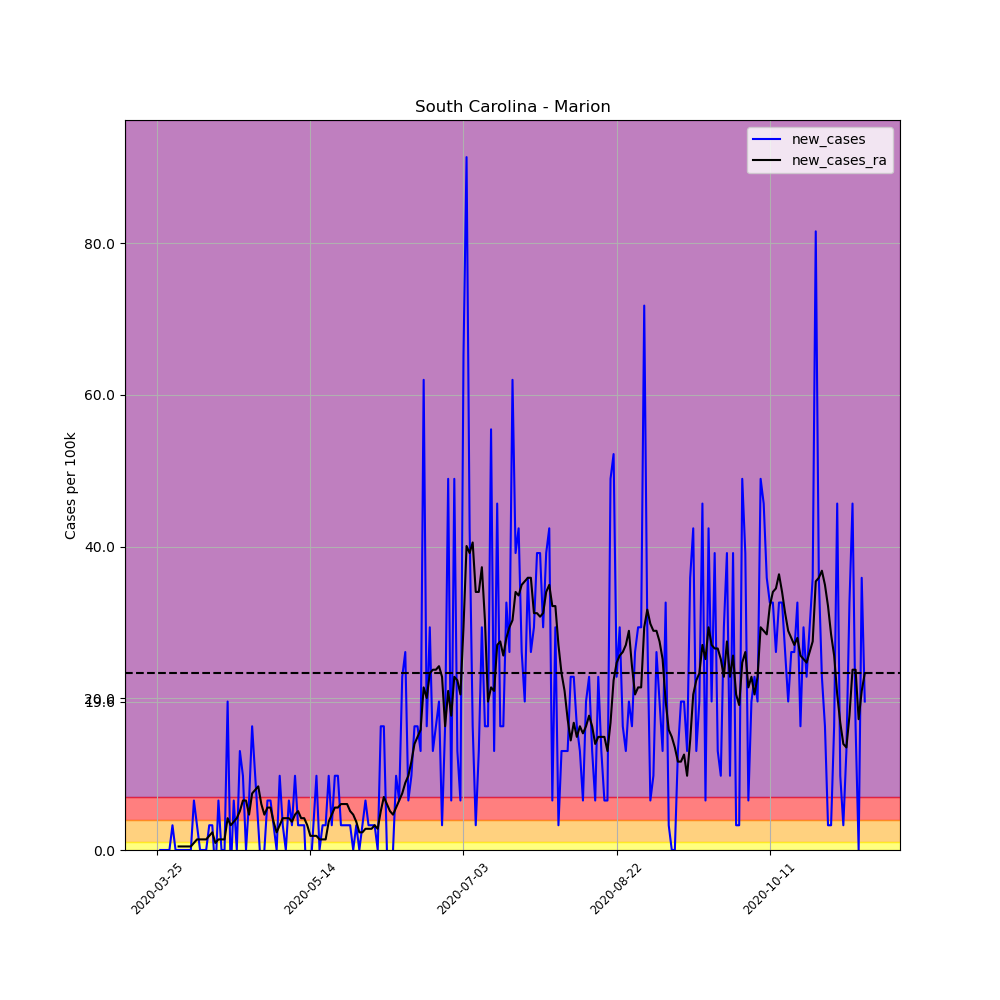

Values plotted in this chart, from the file beside it:
, date, county, state, fips, cases, deaths, COUNTY, STNAME, CTYNAME, POPESTIMATE2019, per_100k, per_100k_ra, new_cases, new_cases_ra
345419, 2020-03-25, Marion, South Carolina, 45067, 1, 0, 67, South Carolina, Marion, 30657, 3.262, , , 
345420, 2020-03-26, Marion, South Carolina, 45067, 1, 0, 67, South Carolina, Marion, 30657, 3.262, , 0.0, 
345421, 2020-03-27, Marion, South Carolina, 45067, 1, 0, 67, South Carolina, Marion, 30657, 3.262, , 0.0, 
345422, 2020-03-28, Marion, South Carolina, 45067, 1, 0, 67, South Carolina, Marion, 30657, 3.262, , 0.0, 
345423, 2020-03-29, Marion, South Carolina, 45067, 1, 0, 67, South Carolina, Marion, 30657, 3.262, , 0.0, 
345424, 2020-03-30, Marion, South Carolina, 45067, 2, 0, 67, South Carolina, Marion, 30657, 6.524, , 3.262, 
345425, 2020-03-31, Marion, South Carolina, 45067, 2, 1, 67, South Carolina, Marion, 30657, 6.524, 4.194, 0.0, 
345426, 2020-04-01, Marion, South Carolina, 45067, 2, 1, 67, South Carolina, Marion, 30657, 6.524, 4.66, 0.0, 0.466
345427, 2020-04-02, Marion, South Carolina, 45067, 2, 1, 67, South Carolina, Marion, 30657, 6.524, 5.126, 0.0, 0.466
345428, 2020-04-03, Marion, South Carolina, 45067, 2, 1, 67, South Carolina, Marion, 30657, 6.524, 5.592, 0.0, 0.466
345429, 2020-04-04, Marion, South Carolina, 45067, 2, 1, 67, South Carolina, Marion, 30657, 6.524, 6.058, 0.0, 0.466
345430, 2020-04-05, Marion, South Carolina, 45067, 2, 1, 67, South Carolina, Marion, 30657, 6.524, 6.524, 0.0, 0.466
345431, 2020-04-06, Marion, South Carolina, 45067, 4, 1, 67, South Carolina, Marion, 30657, 13.05, 7.456, 6.524, 0.932
345432, 2020-04-07, Marion, South Carolina, 45067, 5, 1, 67, South Carolina, Marion, 30657, 16.31, 8.854, 3.262, 1.398
345433, 2020-04-08, Marion, South Carolina, 45067, 5, 1, 67, South Carolina, Marion, 30657, 16.31, 10.25, 0.0, 1.398
345434, 2020-04-09, Marion, South Carolina, 45067, 5, 1, 67, South Carolina, Marion, 30657, 16.31, 11.65, 0.0, 1.398
345435, 2020-04-10, Marion, South Carolina, 45067, 5, 1, 67, South Carolina, Marion, 30657, 16.31, 13.05, 0.0, 1.398
345436, 2020-04-11, Marion, South Carolina, 45067, 6, 1, 67, South Carolina, Marion, 30657, 19.57, 14.91, 3.262, 1.864
345437, 2020-04-12, Marion, South Carolina, 45067, 7, 1, 67, South Carolina, Marion, 30657, 22.83, 17.24, 3.262, 2.33
345438, 2020-04-13, Marion, South Carolina, 45067, 6, 1, 67, South Carolina, Marion, 30657, 19.57, 18.17, -3.262, 0.932
345439, 2020-04-14, Marion, South Carolina, 45067, 8, 1, 67, South Carolina, Marion, 30657, 26.1, 19.57, 6.524, 1.398
345440, 2020-04-15, Marion, South Carolina, 45067, 8, 1, 67, South Carolina, Marion, 30657, 26.1, 20.97, 0.0, 1.398
345441, 2020-04-16, Marion, South Carolina, 45067, 8, 1, 67, South Carolina, Marion, 30657, 26.1, 22.37, 0.0, 1.398
345442, 2020-04-17, Marion, South Carolina, 45067, 14, 1, 67, South Carolina, Marion, 30657, 45.67, 26.56, 19.57, 4.194
345443, 2020-04-18, Marion, South Carolina, 45067, 13, 1, 67, South Carolina, Marion, 30657, 42.4, 29.82, -3.262, 3.262
345444, 2020-04-19, Marion, South Carolina, 45067, 15, 1, 67, South Carolina, Marion, 30657, 48.93, 33.55, 6.524, 3.728
345445, 2020-04-20, Marion, South Carolina, 45067, 15, 1, 67, South Carolina, Marion, 30657, 48.93, 37.74, 0.0, 4.194
345446, 2020-04-21, Marion, South Carolina, 45067, 19, 1, 67, South Carolina, Marion, 30657, 61.98, 42.87, 13.05, 5.126
345447, 2020-04-22, Marion, South Carolina, 45067, 22, 1, 67, South Carolina, Marion, 30657, 71.76, 49.39, 9.786, 6.524
345448, 2020-04-23, Marion, South Carolina, 45067, 22, 1, 67, South Carolina, Marion, 30657, 71.76, 55.92, 0.0, 6.524
345449, 2020-04-24, Marion, South Carolina, 45067, 24, 1, 67, South Carolina, Marion, 30657, 78.29, 60.58, 6.524, 4.66
345450, 2020-04-25, Marion, South Carolina, 45067, 29, 1, 67, South Carolina, Marion, 30657, 94.6, 68.03, 16.31, 7.456
345451, 2020-04-26, Marion, South Carolina, 45067, 32, 1, 67, South Carolina, Marion, 30657, 104.4, 75.96, 9.786, 7.922
345452, 2020-04-27, Marion, South Carolina, 45067, 33, 1, 67, South Carolina, Marion, 30657, 107.6, 84.34, 3.262, 8.388
345453, 2020-04-28, Marion, South Carolina, 45067, 32, 1, 67, South Carolina, Marion, 30657, 104.4, 90.4, -3.262, 6.058
345454, 2020-04-29, Marion, South Carolina, 45067, 32, 2, 67, South Carolina, Marion, 30657, 104.4, 95.06, 0.0, 4.66
345455, 2020-04-30, Marion, South Carolina, 45067, 34, 2, 67, South Carolina, Marion, 30657, 110.9, 100.7, 6.524, 5.592
345456, 2020-05-01, Marion, South Carolina, 45067, 36, 2, 67, South Carolina, Marion, 30657, 117.4, 106.2, 6.524, 5.592
345457, 2020-05-02, Marion, South Carolina, 45067, 37, 2, 67, South Carolina, Marion, 30657, 120.7, 110, 3.262, 3.728
345458, 2020-05-03, Marion, South Carolina, 45067, 37, 2, 67, South Carolina, Marion, 30657, 120.7, 112.3, 0.0, 2.33
345459, 2020-05-04, Marion, South Carolina, 45067, 40, 2, 67, South Carolina, Marion, 30657, 130.5, 115.6, 9.786, 3.262
345460, 2020-05-05, Marion, South Carolina, 45067, 41, 2, 67, South Carolina, Marion, 30657, 133.7, 119.8, 3.262, 4.194
345461, 2020-05-06, Marion, South Carolina, 45067, 41, 2, 67, South Carolina, Marion, 30657, 133.7, 124, 0.0, 4.194
345462, 2020-05-07, Marion, South Carolina, 45067, 43, 2, 67, South Carolina, Marion, 30657, 140.3, 128.1, 6.524, 4.194
345463, 2020-05-08, Marion, South Carolina, 45067, 44, 2, 67, South Carolina, Marion, 30657, 143.5, 131.9, 3.262, 3.728
345464, 2020-05-09, Marion, South Carolina, 45067, 47, 2, 67, South Carolina, Marion, 30657, 153.3, 136.5, 9.786, 4.66
345465, 2020-05-10, Marion, South Carolina, 45067, 48, 3, 67, South Carolina, Marion, 30657, 156.6, 141.7, 3.262, 5.126
345466, 2020-05-11, Marion, South Carolina, 45067, 49, 3, 67, South Carolina, Marion, 30657, 159.8, 145.9, 3.262, 4.194
345467, 2020-05-12, Marion, South Carolina, 45067, 50, 3, 67, South Carolina, Marion, 30657, 163.1, 150, 3.262, 4.194
345468, 2020-05-13, Marion, South Carolina, 45067, 48, 4, 67, South Carolina, Marion, 30657, 156.6, 153.3, -6.524, 3.262
345469, 2020-05-14, Marion, South Carolina, 45067, 47, 4, 67, South Carolina, Marion, 30657, 153.3, 155.2, -3.262, 1.864
345470, 2020-05-15, Marion, South Carolina, 45067, 48, 4, 67, South Carolina, Marion, 30657, 156.6, 157, 3.262, 1.864
345471, 2020-05-16, Marion, South Carolina, 45067, 51, 4, 67, South Carolina, Marion, 30657, 166.4, 158.9, 9.786, 1.864
345472, 2020-05-17, Marion, South Carolina, 45067, 51, 4, 67, South Carolina, Marion, 30657, 166.4, 160.3, 0.0, 1.398
345473, 2020-05-18, Marion, South Carolina, 45067, 52, 4, 67, South Carolina, Marion, 30657, 169.6, 161.7, 3.262, 1.398
345474, 2020-05-19, Marion, South Carolina, 45067, 53, 4, 67, South Carolina, Marion, 30657, 172.9, 163.1, 3.262, 1.398
345475, 2020-05-20, Marion, South Carolina, 45067, 56, 4, 67, South Carolina, Marion, 30657, 182.7, 166.8, 9.786, 3.728
345476, 2020-05-21, Marion, South Carolina, 45067, 57, 4, 67, South Carolina, Marion, 30657, 185.9, 171.5, 3.262, 4.66
345477, 2020-05-22, Marion, South Carolina, 45067, 60, 4, 67, South Carolina, Marion, 30657, 195.7, 177.1, 9.786, 5.592
345478, 2020-05-23, Marion, South Carolina, 45067, 63, 5, 67, South Carolina, Marion, 30657, 205.5, 182.7, 9.786, 5.592
... 172 more rows
